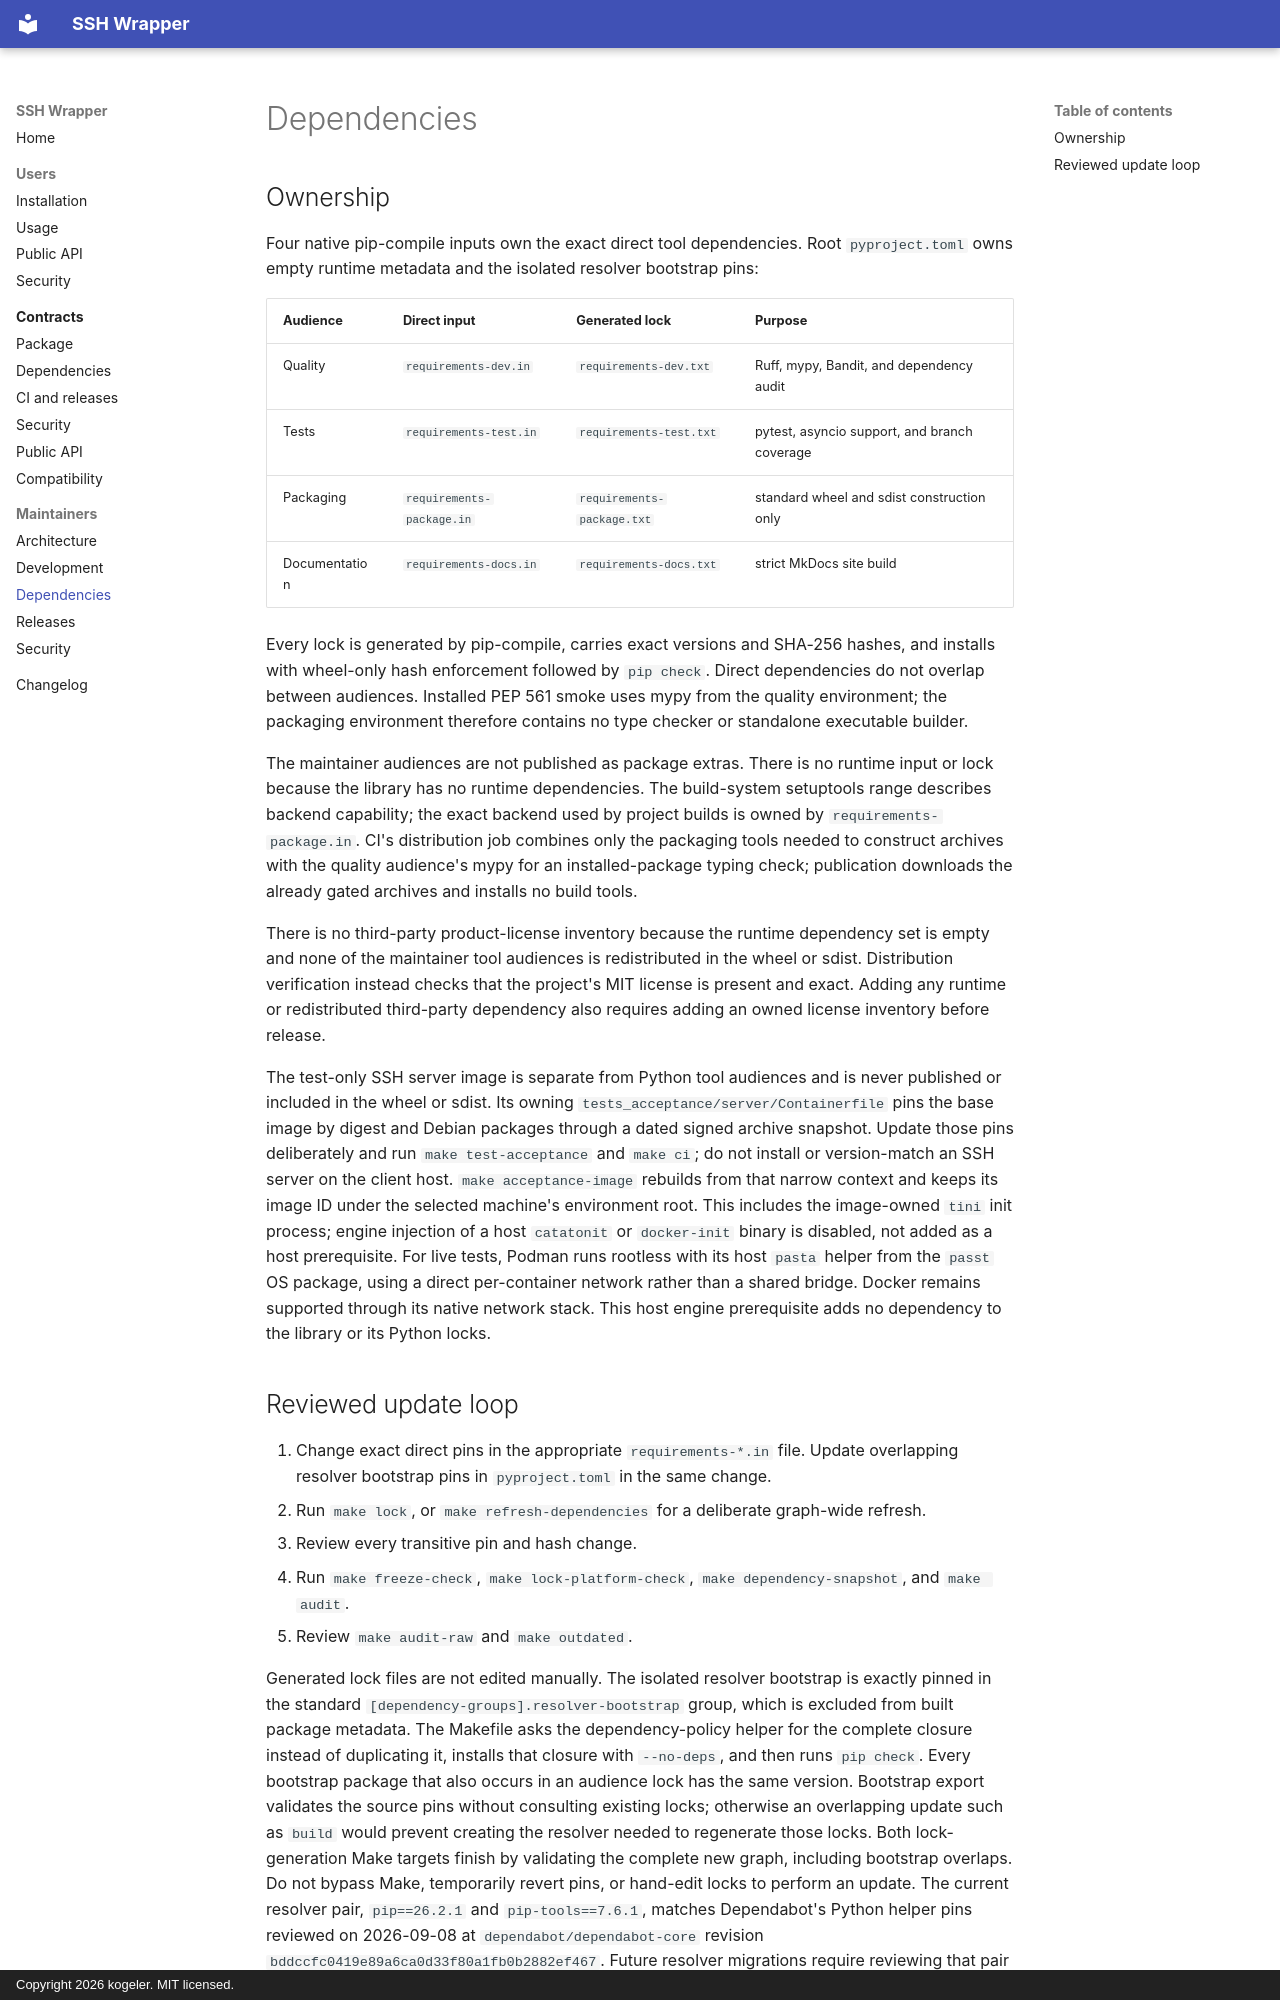

repository: kogeler/ssh-wrapper · page: maintenance/dependencies/index.html · generator: mkdocs · copyright: Copyright 2026 kogeler. MIT licensed.

# Dependencies

## Ownership

Four native pip-compile inputs own the exact direct tool dependencies.
Root `pyproject.toml` owns empty runtime metadata and the isolated resolver
bootstrap pins:

| Audience | Direct input | Generated lock | Purpose |
| --- | --- | --- | --- |
| Quality | `requirements-dev.in` | `requirements-dev.txt` | Ruff, mypy, Bandit, and dependency audit |
| Tests | `requirements-test.in` | `requirements-test.txt` | pytest, asyncio support, and branch coverage |
| Packaging | `requirements-package.in` | `requirements-package.txt` | standard wheel and sdist construction only |
| Documentation | `requirements-docs.in` | `requirements-docs.txt` | strict MkDocs site build |

Every lock is generated by pip-compile, carries exact versions and SHA-256
hashes, and installs with wheel-only hash enforcement followed by `pip check`.
Direct dependencies do not overlap between audiences. Installed PEP 561 smoke
uses mypy from the quality environment; the packaging environment therefore
contains no type checker or standalone executable builder.

The maintainer audiences are not published as package extras. There is no
runtime input or lock because the library has no runtime dependencies.
The build-system setuptools range describes backend capability; the exact
backend used by project builds is owned by `requirements-package.in`.
CI's distribution job combines only the packaging tools needed to construct
archives with the quality audience's mypy for an installed-package typing check; publication
downloads the already gated archives and installs no build tools.

There is no third-party product-license inventory because the runtime
dependency set is empty and none of the maintainer tool audiences is
redistributed in the wheel or sdist. Distribution verification instead checks
that the project's MIT license is present and exact. Adding any runtime or
redistributed third-party dependency also requires adding an owned license
inventory before release.

The test-only SSH server image is separate from Python tool audiences and is
never published or included in the wheel or sdist. Its owning
`tests_acceptance/server/Containerfile` pins the base image by digest and Debian
packages through a dated signed archive snapshot. Update those pins deliberately
and run `make test-acceptance` and `make ci`; do not install or version-match an
SSH server on the client host. `make acceptance-image` rebuilds from that narrow
context and keeps its image ID under the selected machine's environment root.
This includes the image-owned `tini` init process; engine injection of a host
`catatonit` or `docker-init` binary is disabled, not added as a host prerequisite.
For live tests, Podman runs rootless with its host `pasta` helper from the `passt`
OS package, using a direct per-container network rather than a shared bridge.
Docker remains supported through its native network stack. This host engine
prerequisite adds no dependency to the library or its Python locks.
